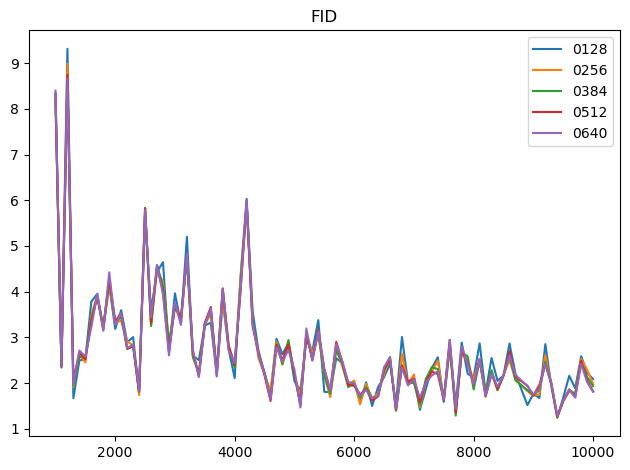

Data behind this chart, as committed beside it:
0, [ 1000  1100  1200  1300  1400  1500  16…
128, [8.32653522 2.33717513 9.31749725 1.6681…
256, [8.20935726 2.37134719 8.98546696 1.9091…
384, [8.17346001 2.40419126 8.64788532 1.9443…
512, [8.34599018 2.36606455 8.7449789  2.0672…
640, [8.40231133 2.38585162 8.65963459 1.9804…
